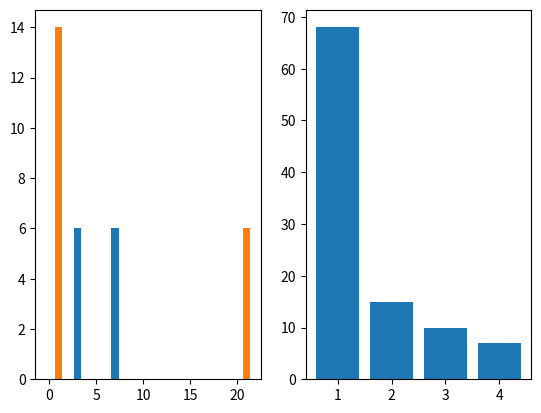

Reproduce this figure in Python.
#
# first_register = qutip.qip.qubit_states(N=t)
#
# for i in range(t):
#     first_register = qutip.qip.snot(N=t, target=i) * first_register
import enum
import numpy
import matplotlib.pyplot as plt
from typing import List, Tuple, Optional


class ExitStatus(enum.IntEnum):
    """Enum to track the Exit Status of an iteration of Shor's algorithm"""

    NO_ORDER_FOUND = enum.auto()
    ORDER_CONDITION = enum.auto()
    FAILED_FACTOR = enum.auto()
    NO_FAIL = enum.auto()


class ShorError(Exception):
    """Exception that can be raised when Shor's algorithm fails during an iteration."""

    def __init__(self, message, fail_reason, failed_factor=None):
        self.message = message
        self.failed_factors = failed_factor
        self.fail_reason: enum.Enum = fail_reason


# Classical
def continued_fraction(numerator: int, denominator: int) -> Tuple[int, ...]:
    """Find the integer continued fraction representation of the rational measured."""
    if denominator == 1:
        return (numerator,)
    if denominator == 0:
        return ()
    return (numerator // denominator,) + continued_fraction(
        denominator, numerator % denominator
    )


def convergent(continued_fractions: Tuple[int, ...],) -> Tuple[int, int]:
    """Get the convergent for a given continued fractions sequence of integers"""
    num, den = 1, 0
    for u in reversed(continued_fractions):
        num, den = den + num * u, num
    return num, den


def convergents(continued_fractions: Tuple[int, ...]) -> Tuple[Tuple[int, int], ...]:
    """Get all the convergents possible given the complete continued fraction.
    Theorem 5.1 means that one of these must be the true fraction, excluding the error
    and the denominator can be used for r in our order finding.
    """
    return tuple(
        convergent(continued_fractions[:m]) for m in range(len(continued_fractions) + 1)
    )


def possible_orders(convergents_vals: Tuple[Tuple[int, int], ...]) -> Tuple[int, ...]:
    """Given the (numerator, denominator) pairs, extract the denominators which represent the possible
    order r and do not include trivial cases of 0 or 1."""
    return tuple(c[1] for c in convergents_vals if (c[1] != 0 and c[1] != 1))


def is_order(r: int, x: int, N: int) -> bool:
    """Return True if r is the order of x % N"""
    return ((x ** r) % N) == 1


def first_order(possible_orders: Tuple[int, ...], x: int, N: int) -> int:
    """Get the first true order in the list of possible orders."""
    for r in possible_orders:
        if is_order(r, x, N):
            return r
    raise ShorError(
        f"In list of possible orders no order of N was "
        f"found (x,N){x,N}, possible_orders={possible_orders}",
        fail_reason=ExitStatus.NO_ORDER_FOUND,
    )


def find_factor_from_order(r: int, x: int, N: int) -> Tuple[int, ...]:
    """Given an order r of x % N, try to find non trivial factors of N."""
    if r % 2 == 0 and (x ** (r // 2) % N != N - 1):
        gcd_1 = numpy.gcd(x ** (r // 2) - 1, N)
        gcd_2 = numpy.gcd(x ** (r // 2) + 1, N)
        factors = tuple(
            gcd for gcd in (gcd_1, gcd_2) if (N % gcd == 0 and gcd != 1 and gcd != N)
        )
        if len(factors) > 0:
            return factors
        raise ShorError(
            f"Neither gcd_1={gcd_1} nor gcd_2={gcd_2} were factors of N.",
            failed_factor=(gcd_1, gcd_2),
            fail_reason=ExitStatus.FAILED_FACTOR,
        )
    raise ShorError(
        f"For (r, x,N)={r,x,N}: r%2==0 and (x**(r//2)%N==N-1) was False",
        fail_reason=ExitStatus.ORDER_CONDITION,
    )


def initial_checks(N, x):
    """Perform simple initial checks on N and x to see if factors of N can be found classically and quickly."""
    if N % 2 == 0:
        print(f"N={N} was even, try factorising N/2={N//2} instead")
        return 2
    gcd = numpy.gcd(x, N)
    if gcd > 1:
        print(
            f"Instantly found a factor classically gcd={gcd}. Factorize N/{gcd}={N//gcd}"
        )
        return gcd


# Quantum
def y_ks_ifft(x_js: numpy.ndarray) -> numpy.ndarray:
    """Quantum fourier transform is the discrete FFT on the quantum state.

    Matching sign convention and notation of Nielsen and Chuang."""
    return numpy.fft.ifft(x_js, norm="ortho")


def measure(probability_array: numpy.ndarray) -> int:
    """Given the cumulative probability values for states [0, 1, 2... , n], get state according to CDF.

    PDF of [0.1, 0.2,0.0,0.3,0.4]
    gives cum_probability_array e.g. [0.1, 0.3, 0.3, 0.6, 1. ]
    will return 0 , 1, 3 or 4 with 4 being twice as likely as 1.

    :param cum_probability_array:
    :return:
    """
    index = numpy.random.random()
    cum_probability_array = probability_array.cumsum()
    return numpy.searchsorted(cum_probability_array, index, side="left")


def _initial_state(x, N, t) -> Tuple[numpy.ndarray, numpy.ndarray]:
    """Generate a representation of the first and second register for Shor's algorithm."""
    first_register = numpy.ones(2 ** t)
    second_register = numpy.array([(x ** k) % N for k in range(0, 2 ** t)])
    return first_register, second_register


def _measure_system(
    first_register: numpy.ndarray,
    second_register: numpy.ndarray,
    normalisation: float,
    plot: bool,
) -> int:
    """Perform a measurement, given the initial state of the first a second register for a given x,N,t combination.

    :param first_register:
    :param second_register:
    :param normalisation:
    :param plot:
    :return:
    """
    first_register = first_register.copy()
    second_register = second_register.copy()

    measurement_0 = numpy.random.choice(second_register)
    # print(f"measurement of 2nd register = {measurement_0}")
    mask: numpy.ndarray = second_register != measurement_0
    first_register[mask] = 0
    normalisation *= numpy.sqrt(
        first_register.size / (~mask).sum()
    )  # normalisation changes as now many states are zero

    state_1 = y_ks_ifft(normalisation * first_register)
    state_1_pdf = numpy.absolute(state_1) ** 2

    measured_value = measure(state_1_pdf)
    # print(f"Measured value (for phase approximation) = {measured_value}")

    if plot:
        general_color = "#1f77b4"
        measured_color = "#ff7f0e"
        fig, (ax0, ax1, ax2) = plt.subplots(nrows=3)
        bin_count = numpy.bincount(second_register)
        colors = numpy.full(bin_count.shape, general_color)
        colors[measurement_0] = measured_color
        ax0.bar(x=numpy.arange(bin_count.size), height=bin_count, color=colors)
        ax1.plot(numpy.absolute(first_register) ** 2)
        ax2.plot(numpy.absolute(state_1) ** 2)
        ax2.axvline(measured_value, color=measured_color)
        plt.show()

    return measured_value


def measure_system(x, N, t, reps=1, plot=False) -> Tuple[int, ...]:
    """Create an initial state and simulate reps measurements on it.

    :param x:
    :param N:
    :param t:
    :param reps:
    :param plot:
    :return:
    """
    first_register, second_register = _initial_state(x, N, t)
    return tuple(
        _measure_system(
            first_register, second_register, normalisation=2 ** (-t / 2), plot=plot
        )
        for _ in range(reps)
    )


def _classical_routine_on_result(
    x, N, t, measurement
) -> Tuple[enum.Enum, Optional[Tuple[int, ...]]]:
    """Try to find factors, given x,N,t and the result of a single quantum measurement."""
    try:
        continued_fraction_ints = continued_fraction(measurement, 2 ** t)
        convergents_vals = convergents(continued_fraction_ints)
        rs = possible_orders(convergents_vals)
        r = first_order(rs, x, N)
        factor = find_factor_from_order(r, x, N)
    except ShorError as e:
        if e.fail_reason == ExitStatus.FAILED_FACTOR:
            return (ExitStatus.FAILED_FACTOR, e.failed_factors)
        return e.fail_reason, None
    return (ExitStatus.NO_FAIL, factor)


def find_factors(
    x, N, t, measurements: Tuple[int, ...]
) -> Tuple[List[int], List[int], List[enum.Enum]]:
    """Try to find factors, given x,N,t and a list of measurements for a system x,N,t

    :param x:
    :param N:
    :param t:
    :param measurements:
    :return:
    """
    factors: List[int] = []
    failed_factors: List[int] = []
    fail_reasons: List[enum.Enum] = []
    for measurement in measurements:
        (status, factor) = _classical_routine_on_result(x, N, t, measurement)
        # print(f"status = {status} and factor = {factor}")
        if status == ExitStatus.NO_FAIL:
            factors.extend(factor)
        elif status == ExitStatus.FAILED_FACTOR:
            failed_factors.extend(factor)
        fail_reasons.append(status)
    return factors, failed_factors, fail_reasons


def plot_results(factors, failed_factors, fail_reasons):
    """Produce summary plots from the output of find_factors

    :param factors:
    :param failed_factors:
    :param fail_reasons:
    :return:
    """
    fig, (ax1, ax2) = plt.subplots(ncols=2)
    correct_color = "#1f77b4"
    failed_color = "#ff7f0e"

    bin_count_factors = numpy.bincount(factors)
    bin_count_failed_factors = numpy.bincount(failed_factors)
    ax1.bar(
        x=numpy.arange(bin_count_factors.size),
        height=bin_count_factors,
        color=correct_color,
    )
    ax1.bar(
        x=numpy.arange(bin_count_failed_factors.size),
        height=bin_count_failed_factors,
        color=failed_color,
    )
    reasons, counts = numpy.unique(fail_reasons, return_counts=True)

    ax2.bar(x=numpy.arange(reasons.size), height=counts)
    reason_names = [str(ExitStatus(reason)) for reason in reasons]
    ax2.set_xticks(numpy.arange(reasons.size))
    ax2.set_xticklabels(reason_names)

    plt.show()


def example_single_run(N=21, t=12):
    """Factorises 21 showing the quantum state of the first and second register.

    Highlights the measurements made in orange (probability of measuring a value determined by
    quantum state).

    Some iterations find multiples 7 and 3, others fail

    """
    numpy.random.seed(14)
    x = 13
    measurements = measure_system(x, N, t, reps=2, plot=True)
    factors, failed_factors, fail_reasons = find_factors(x, N, t, measurements)
    print(factors)
    return factors


def example_statistics(N=7 * 13, t=12):
    """Shows the statistics from iterating Shors algorithm to factorise N with t qubits.

    Summarise the factors found and how many failures were observed as a plot.
    """
    numpy.random.seed(2)
    main(N, t, plot_state=False, plot_summary=True)


def main(N, t, reps=100, plot_state=False, plot_summary=True):
    """Factorise N with t qubits repeating for each random trialled x value reps times.

    Plots a summary of the results and success rate.

    :param N:
    :param t:
    :param reps:
    :param plot_state:
    :param plot_summary:
    :return:
    """
    possible_xs = range(1, N)  # 1 <= x <=N
    for x in numpy.random.permutation(possible_xs):  # try a random x
        print(f"trying to factorize N={N} using random x={x}")
        factor = initial_checks(N, x)
        if factor is not None:
            continue
        measurements = measure_system(x, N, t, reps, plot=plot_state)
        factors, failed_factors, fail_reasons = find_factors(x, N, t, measurements)
        if len(factors) > 0:
            if plot_summary:
                print(factors)
                plot_results(factors, failed_factors, fail_reasons)
            return factors


if __name__ == "__main__":
    # example_single_run()
    # example_statistics()
    t = 19
    N = 53 * 59
    N = 7 * 3
    main(N, t, plot_summary=True)
